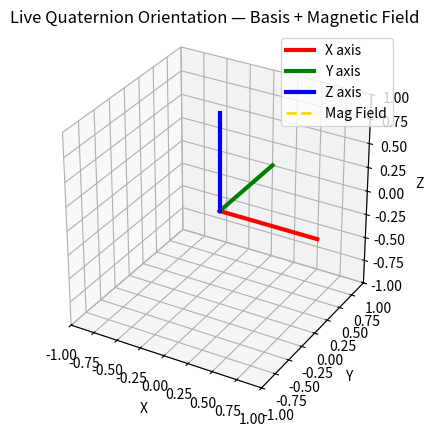

The matplotlib source for this figure:
#!/usr/bin/env -S uv run

# live view of Sirin's rotation, single-threaded, with logging

# uv: numpy
# uv: matplotlib

import sys
import re
import numpy as np
import matplotlib.pyplot as plt
from mpl_toolkits.mplot3d import Axes3D  # noqa: F401

# Regex to extract quaternion
quat_re = re.compile(
    r"Quaternion\s*\{\s*r:\s*([-\d\.eE]+),\s*x:\s*([-\d\.eE]+),\s*y:\s*([-\d\.eE]+),\s*z:\s*([-\d\.eE]+)"
)

# Regex to extract magnetometer
mag_re = re.compile(
    r"Magnetometer:\s*\(([-\d\.eE]+), ([-\d\.eE]+), ([-\d\.eE]+)\)"
)

def quat_to_matrix(r, x, y, z):
    q = np.array([r, x, y, z], dtype=float)
    q /= np.linalg.norm(q)
    w, x, y, z = q

    return np.array([
        [1 - 2*(y*y + z*z),     2*(x*y - z*w),     2*(x*z + y*w)],
        [    2*(x*y + z*w), 1 - 2*(x*x + z*z),     2*(y*z - x*w)],
        [    2*(x*z - y*w),     2*(y*z + x*w), 1 - 2*(x*x + y*y)],
    ])

# Shared vector basis
basis = {
    "x": np.array([1, 0, 0], dtype=float),
    "y": np.array([0, 1, 0], dtype=float),
    "z": np.array([0, 0, 1], dtype=float),
}

last_mag = None
R = np.eye(3)

# Matplotlib interactive plot
plt.ion()
fig = plt.figure()
ax = fig.add_subplot(111, projection='3d')
ax.set_proj_type('persp')
ax.set_box_aspect((1, 1, 1))
ax.set_xlim([-1, 1])
ax.set_ylim([-1, 1])
ax.set_zlim([-1, 1])
ax.set_xlabel("X")
ax.set_ylabel("Y")
ax.set_zlabel("Z")
ax.set_title("Live Quaternion Orientation — Basis + Magnetic Field")

# Basis vectors
line_x, = ax.plot([0, 1], [0, 0], [0, 0], color="red", linewidth=3, label="X axis")
line_y, = ax.plot([0, 0], [0, 1], [0, 0], color="green", linewidth=3, label="Y axis")
line_z, = ax.plot([0, 0], [0, 0], [0, 1], color="blue", linewidth=3, label="Z axis")

# Magnetic field line
line_mag, = ax.plot([0, 0], [0, 0], [0, 0],
                    color="gold", linewidth=2, linestyle="--", label="Mag Field")

ax.legend()

for line in sys.stdin:
    # Quaternion update
    qm = quat_re.search(line)
    if qm:
        r, x, y, z = map(float, qm.groups())
        print(f"Received quaternion: r={r}, x={x}, y={y}, z={z}")
        R = quat_to_matrix(r, x, y, z)

        rx = R @ basis["x"]
        ry = R @ basis["y"]
        rz = R @ basis["z"]

        line_x.set_data([0, rx[0]], [0, rx[1]])
        line_x.set_3d_properties([0, rx[2]])

        line_y.set_data([0, ry[0]], [0, ry[1]])
        line_y.set_3d_properties([0, ry[2]])

        line_z.set_data([0, rz[0]], [0, rz[1]])
        line_z.set_3d_properties([0, rz[2]])
        plt.pause(0.001)

    # Magnetometer update
    mm = mag_re.search(line)
    if mm:
        mx, my, mz = map(float, mm.groups())
        print(f"Received mag: x={mx}, y={my}, z={mz}")
        mag_body = np.array([mx, my, mz], dtype=float)

        # Rotate magnetometer into world frame
        mag_world = R @ mag_body

        # Normalize for visualization
        norm = np.linalg.norm(mag_world)
        if norm > 1e-6:
            mag_world /= norm

        line_mag.set_data([0, mag_world[0]], [0, mag_world[1]])
        line_mag.set_3d_properties([0, mag_world[2]])
        plt.pause(0.001)
